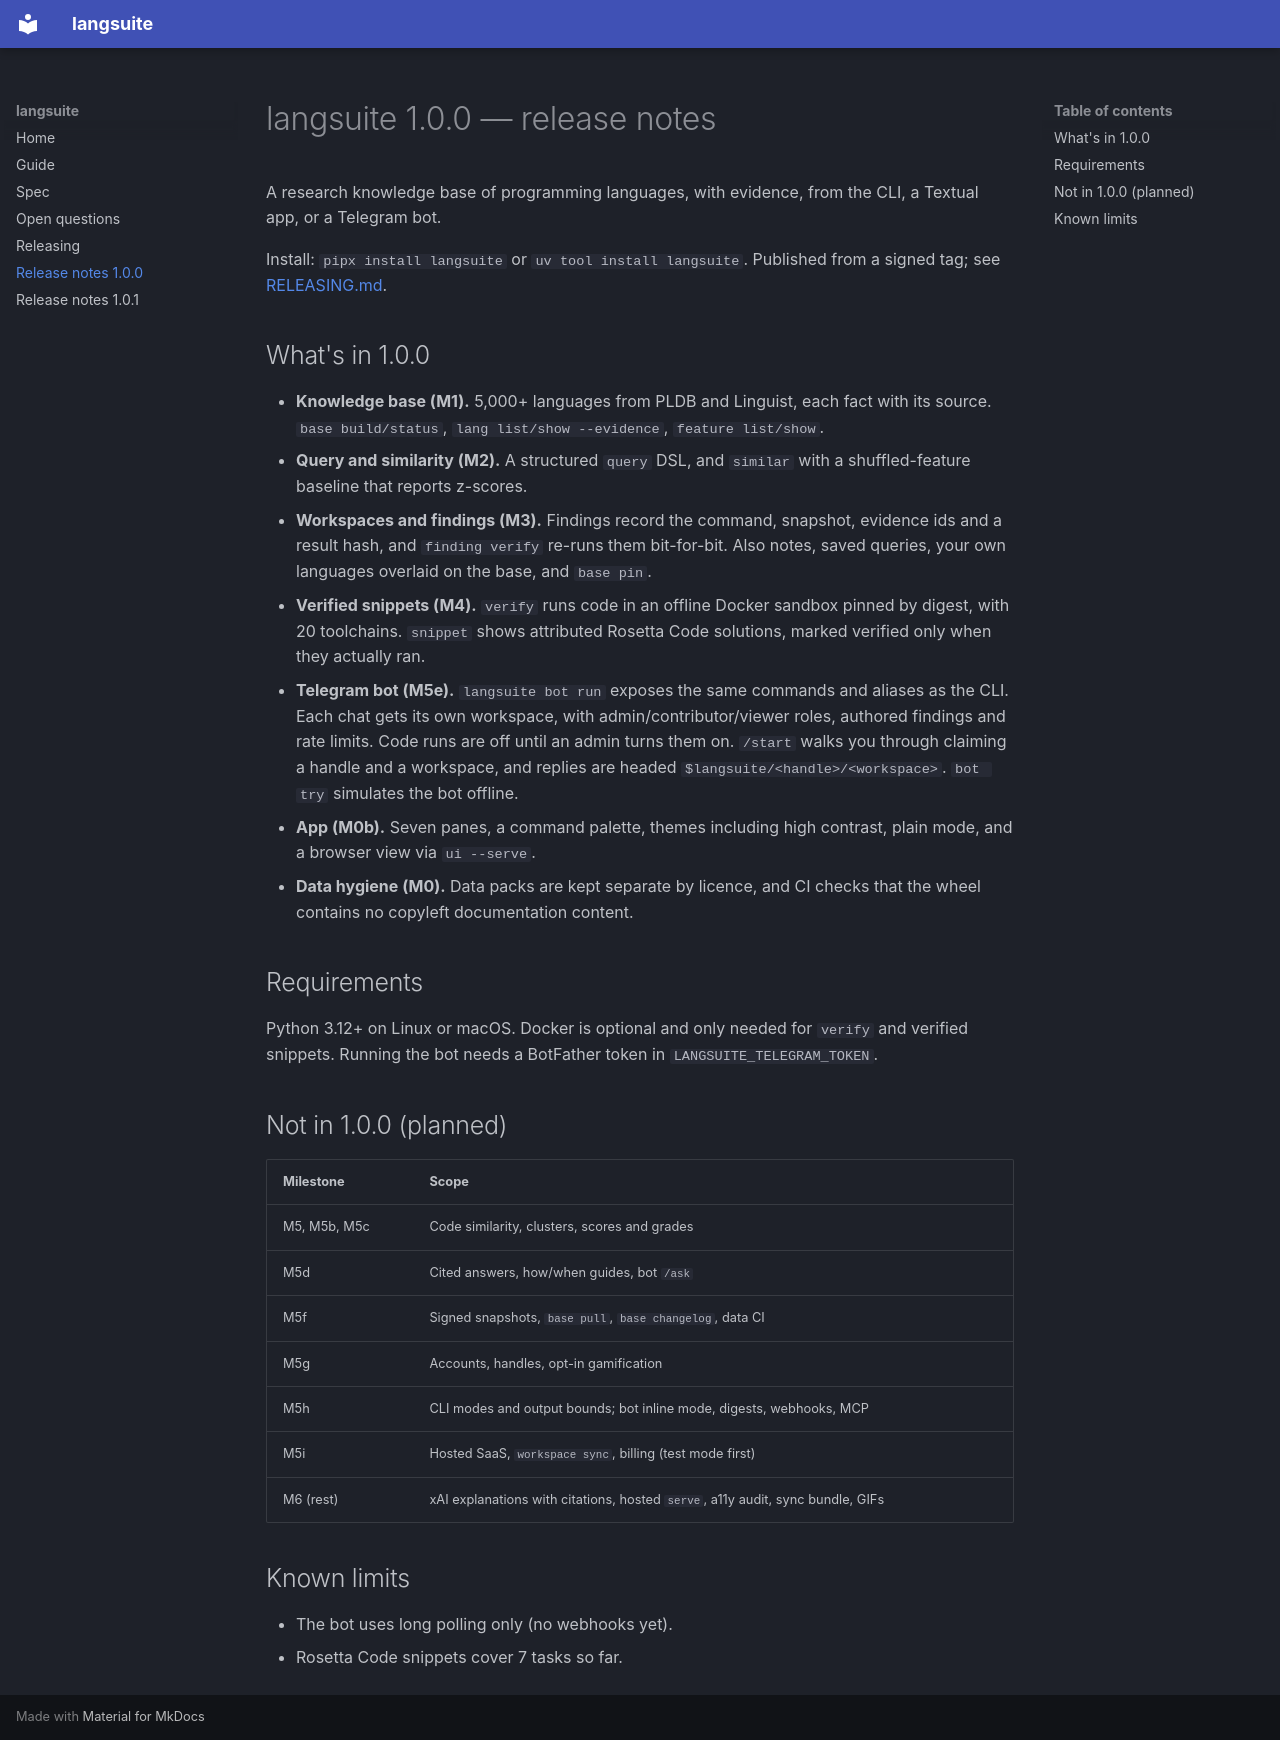

repository: ao3575911/langSuite · page: RELEASE_NOTES_1.0.0/index.html · generator: mkdocs

# langsuite 1.0.0 — release notes

A research knowledge base of programming languages, with evidence, from the CLI, a Textual app, or a Telegram bot.

Install: `pipx install langsuite` or `uv tool install langsuite`. Published from a signed tag; see [RELEASING.md](RELEASING.md).

## What's in 1.0.0

- **Knowledge base (M1).** 5,000+ languages from PLDB and Linguist, each fact with its source. `base build/status`, `lang list/show --evidence`, `feature list/show`.
- **Query and similarity (M2).** A structured `query` DSL, and `similar` with a shuffled-feature baseline that reports z-scores.
- **Workspaces and findings (M3).** Findings record the command, snapshot, evidence ids and a result hash, and `finding verify` re-runs them bit-for-bit. Also notes, saved queries, your own languages overlaid on the base, and `base pin`.
- **Verified snippets (M4).** `verify` runs code in an offline Docker sandbox pinned by digest, with 20 toolchains. `snippet` shows attributed Rosetta Code solutions, marked verified only when they actually ran.
- **Telegram bot (M5e).** `langsuite bot run` exposes the same commands and aliases as the CLI. Each chat gets its own workspace, with admin/contributor/viewer roles, authored findings and rate limits. Code runs are off until an admin turns them on. `/start` walks you through claiming a handle and a workspace, and replies are headed `$langsuite/<handle>/<workspace>`. `bot try` simulates the bot offline.
- **App (M0b).** Seven panes, a command palette, themes including high contrast, plain mode, and a browser view via `ui --serve`.
- **Data hygiene (M0).** Data packs are kept separate by licence, and CI checks that the wheel contains no copyleft documentation content.

## Requirements

Python 3.12+ on Linux or macOS. Docker is optional and only needed for `verify` and verified snippets. Running the bot needs a BotFather token in `LANGSUITE_TELEGRAM_TOKEN`.

## Not in 1.0.0 (planned)

| Milestone | Scope |
|---|---|
| M5, M5b, M5c | Code similarity, clusters, scores and grades |
| M5d | Cited answers, how/when guides, bot `/ask` |
| M5f | Signed snapshots, `base pull`, `base changelog`, data CI |
| M5g | Accounts, handles, opt-in gamification |
| M5h | CLI modes and output bounds; bot inline mode, digests, webhooks, MCP |
| M5i | Hosted SaaS, `workspace sync`, billing (test mode first) |
| M6 (rest) | xAI explanations with citations, hosted `serve`, a11y audit, sync bundle, GIFs |

## Known limits

- The bot uses long polling only (no webhooks yet).
- Rosetta Code snippets cover 7 tasks so far.
